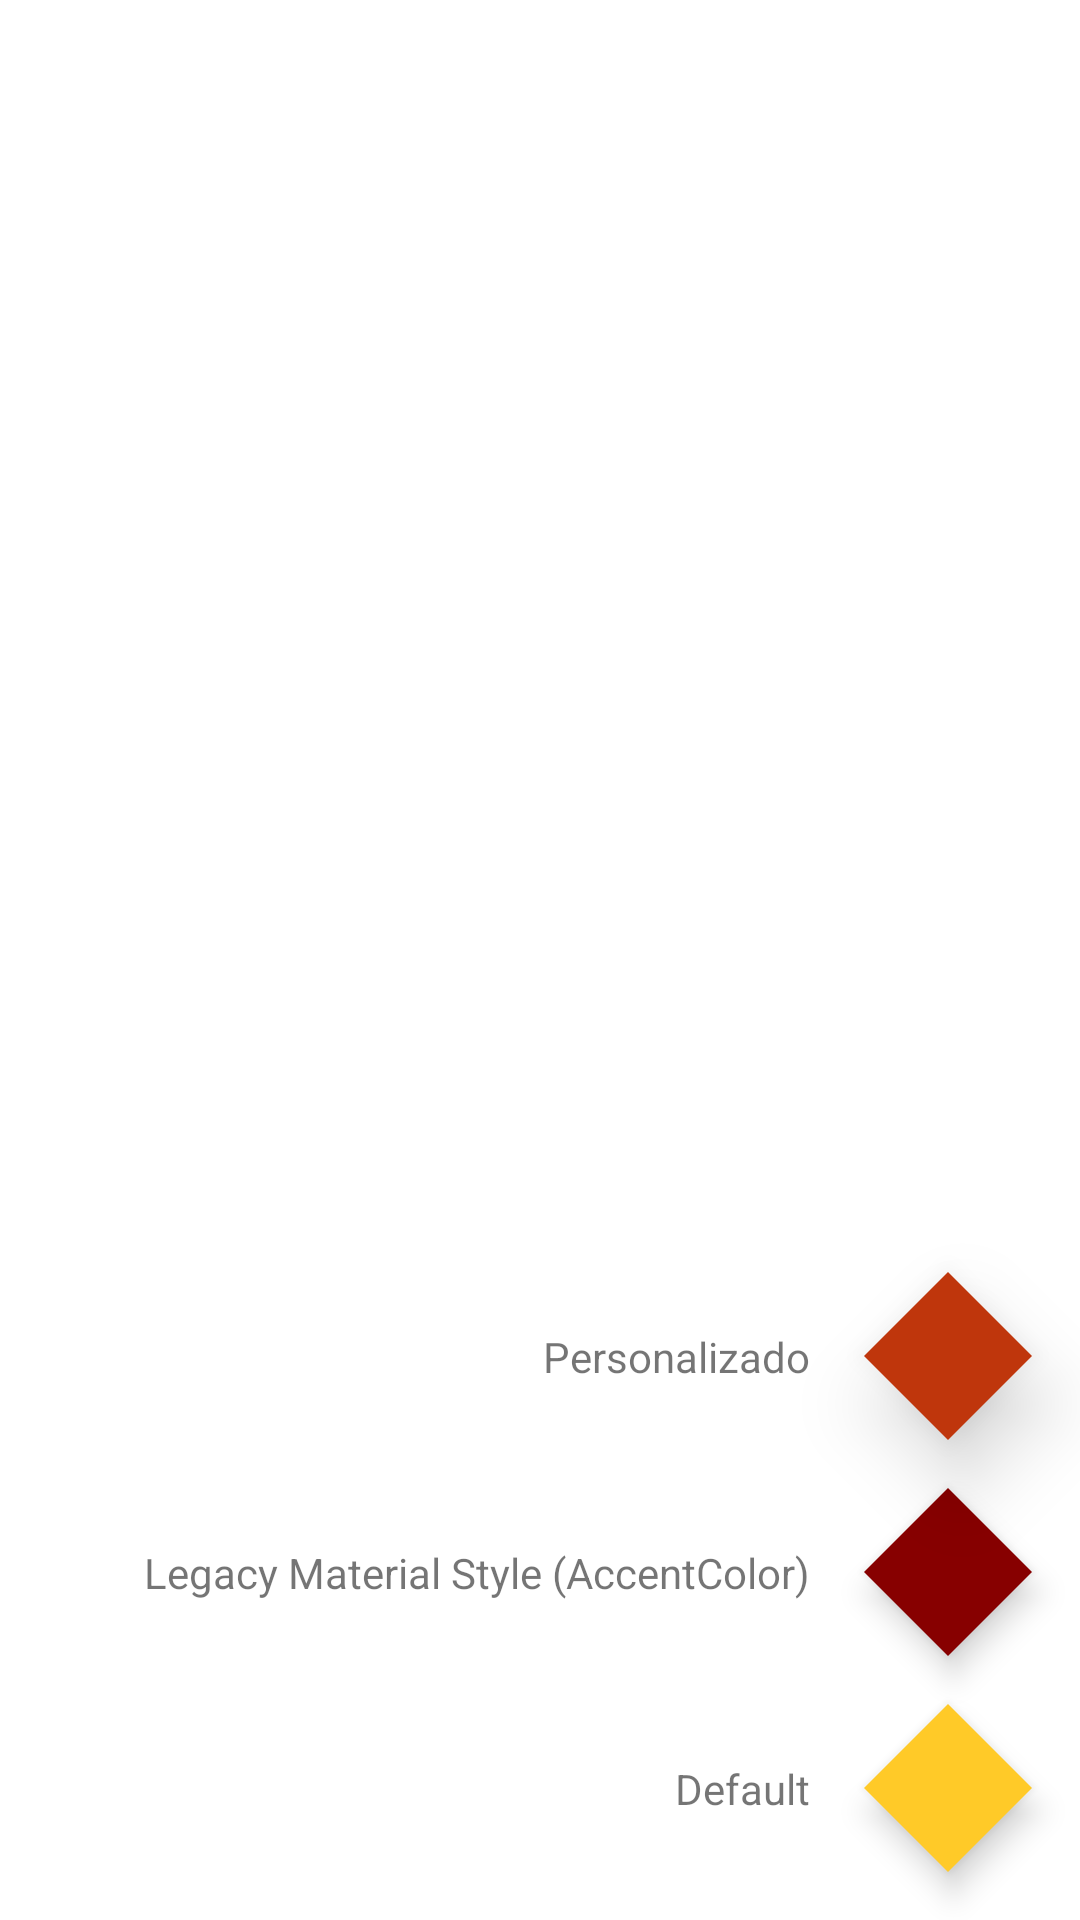

This screen was rendered from an Android layout file. Write that file and the resources it references.
<!-- AndroidManifest.xml: application theme Theme.MDComponents -->
<!-- res/layout/fragment_floating_action_button.xml -->
<?xml version="1.0" encoding="utf-8"?>
<androidx.constraintlayout.widget.ConstraintLayout xmlns:android="http://schemas.android.com/apk/res/android"
    xmlns:tools="http://schemas.android.com/tools"
    xmlns:app="http://schemas.android.com/apk/res-auto"
    android:id="@+id/container_floation_action_button"
    android:layout_width="match_parent"
    android:layout_height="match_parent"
    tools:context=".fragments.FloatingActionButtonFragment">

    
    <androidx.constraintlayout.widget.Guideline
        android:id="@+id/guideline"
        android:layout_width="wrap_content"
        android:layout_height="0dp"
        android:orientation="vertical"
        app:layout_constraintTop_toTopOf="parent"
        app:layout_constraintBottom_toBottomOf="parent"
        app:layout_constraintGuide_percent="0.75"/>



    <com.google.android.material.floatingactionbutton.FloatingActionButton
        android:id="@+id/fabDefult"
        android:layout_width="wrap_content"
        android:layout_height="wrap_content"
        android:layout_margin="@dimen/common_padding_default"
        android:src="@drawable/ic__add"
        app:tint="@android:color/black"
        app:layout_constraintEnd_toEndOf="parent"
        app:layout_constraintBottom_toBottomOf="parent"
        style="@style/Widget.MaterialComponents.FloatingActionButton"/>

    <TextView
        android:id="@+id/tvDefault"
        android:layout_width="wrap_content"
        android:layout_height="wrap_content"
        android:text="@string/status_legacy_style"
        app:layout_constraintEnd_toStartOf="@+id/guideline"
        app:layout_constraintTop_toTopOf="@+id/fabLegacy"
        app:layout_constraintBottom_toBottomOf="@+id/fabLegacy" />


    <com.google.android.material.floatingactionbutton.FloatingActionButton
        android:id="@+id/fabLegacy"
        android:layout_width="wrap_content"
        android:layout_height="wrap_content"
        android:layout_margin="@dimen/common_padding_default"
        android:src="@drawable/ic__add"
        app:tint="@android:color/white"
        app:layout_constraintBottom_toTopOf="@+id/fabDefult"
        app:layout_constraintEnd_toEndOf="parent"
        style="@style/Widget.Design.FloatingActionButton"/>

    <TextView
        android:id="@+id/tvLegacy"
        android:layout_width="wrap_content"
        android:layout_height="wrap_content"
        android:text="@string/status_default"
        app:layout_constraintEnd_toStartOf="@+id/guideline"
        app:layout_constraintTop_toTopOf="@+id/fabDefult"
        app:layout_constraintBottom_toBottomOf="@+id/fabDefult" />


    
    <com.google.android.material.floatingactionbutton.FloatingActionButton
        android:id="@+id/fabCustom"
        android:layout_width="wrap_content"
        android:layout_height="wrap_content"
        android:layout_margin="@dimen/common_padding_default"
        android:src="@drawable/ic_zoom"
        app:tint="@android:color/holo_orange_light"
        app:rippleColor="@android:color/holo_blue_bright"
        app:maxImageSize="40dp"
        app:borderWidth="@dimen/common_padding_micro"
        app:elevation="@dimen/common_padding_default"
        app:backgroundTint="@color/primary_color"
        app:layout_constraintEnd_toEndOf="parent"
        app:layout_constraintBottom_toTopOf="@id/fabLegacy"
        style="@style/Widget.MaterialComponents.FloatingActionButton"/>

    <TextView
        android:id="@+id/tvFabCustom"
        android:layout_width="wrap_content"
        android:layout_height="wrap_content"
        android:text="@string/status_custom"
        app:layout_constraintEnd_toStartOf="@+id/guideline"
        app:layout_constraintTop_toTopOf="@+id/fabCustom"
        app:layout_constraintBottom_toBottomOf="@+id/fabCustom" />


</androidx.constraintlayout.widget.ConstraintLayout>
<!-- resources referenced by this layout -->
<resources>
  <color name="primary_color">#bf360c</color>
  <dimen name="common_padding_default">16dp</dimen>
  <dimen name="common_padding_micro">4dp</dimen>
  <string name="status_custom">Personalizado</string>
  <string name="status_default">Default</string>
  <string name="status_legacy_style">Legacy Material Style (AccentColor)</string>
  <style name="Theme.MDComponents" parent="Theme.MaterialComponents.Light.DarkActionBar">
          
          <item name="colorPrimary">@color/primary_color</item>
          <item name="colorPrimaryVariant">@color/primaryVariant_color</item>
          <item name="colorOnPrimary">@color/on_primary_color</item>
          
          <item name="colorSecondary">@color/secundary_color</item>
          <item name="colorSecondaryVariant">@color/secundaryVariant_color</item>
          <item name="colorOnSecondary">@color/on_secundary_color</item>
  
          <item name="android:colorBackground">@color/bacground_color</item>
          <item name="colorSurface">@color/surface_color</item>
          <item name="colorError">@color/error_color</item>
  
          <item name="colorOnError">@color/on_error_color</item>
          <item name="colorOnBackground">@color/on_background_color</item>
          <item name="colorOnSurface">@color/on_surface_color</item>
  
          <item name="colorAccent">@color/acent_color</item>
          
          <item name="android:statusBarColor" tools:targetApi="l">?attr/colorPrimaryVariant</item>
          
  
          
          <item name="shapeAppearanceSmallComponent">@style/ShapeAppearance.MyTheme.SmallComponent</item>
          <item name="shapeAppearanceMediumComponent">@style/ShapeAppearance.MyTheme.MediumComponent</item>
          <item name="shapeAppearanceLargeComponent">@style/ShapeAppearance.MyTheme.LargeComponent</item>
      </style>
  <color name="primaryVariant_color">#870000</color>
  <color name="on_primary_color">#FFFFFF</color>
  <color name="secundary_color">#ffca28</color>
  <color name="secundaryVariant_color">#c79a00</color>
  <color name="on_secundary_color">#000000</color>
  <color name="bacground_color">#FFFFFF</color>
  <color name="surface_color">#FFFFFF</color>
  <color name="error_color">#B00020</color>
  <color name="on_error_color">#FFFFFF</color>
  <color name="on_background_color">#000000</color>
  <color name="on_surface_color">#000000</color>
  <color name="acent_color">#870000</color>
  <style name="ShapeAppearance.MyTheme.SmallComponent" parent="ShapeAppearance.MaterialComponents.SmallComponent">
          <item name="cornerFamily">cut</item>
          <item name="cornerSize">4dp</item>
      </style>
  <style name="ShapeAppearance.MyTheme.MediumComponent" parent="ShapeAppearance.MaterialComponents.MediumComponent">
          <item name="cornerFamily">cut</item>
          <item name="cornerSize">8dp</item>
      </style>
  <style name="ShapeAppearance.MyTheme.LargeComponent" parent="ShapeAppearance.MaterialComponents.LargeComponent">
          <item name="cornerFamily">cut</item>
          <item name="cornerSize">16dp</item>
      </style>
</resources>
